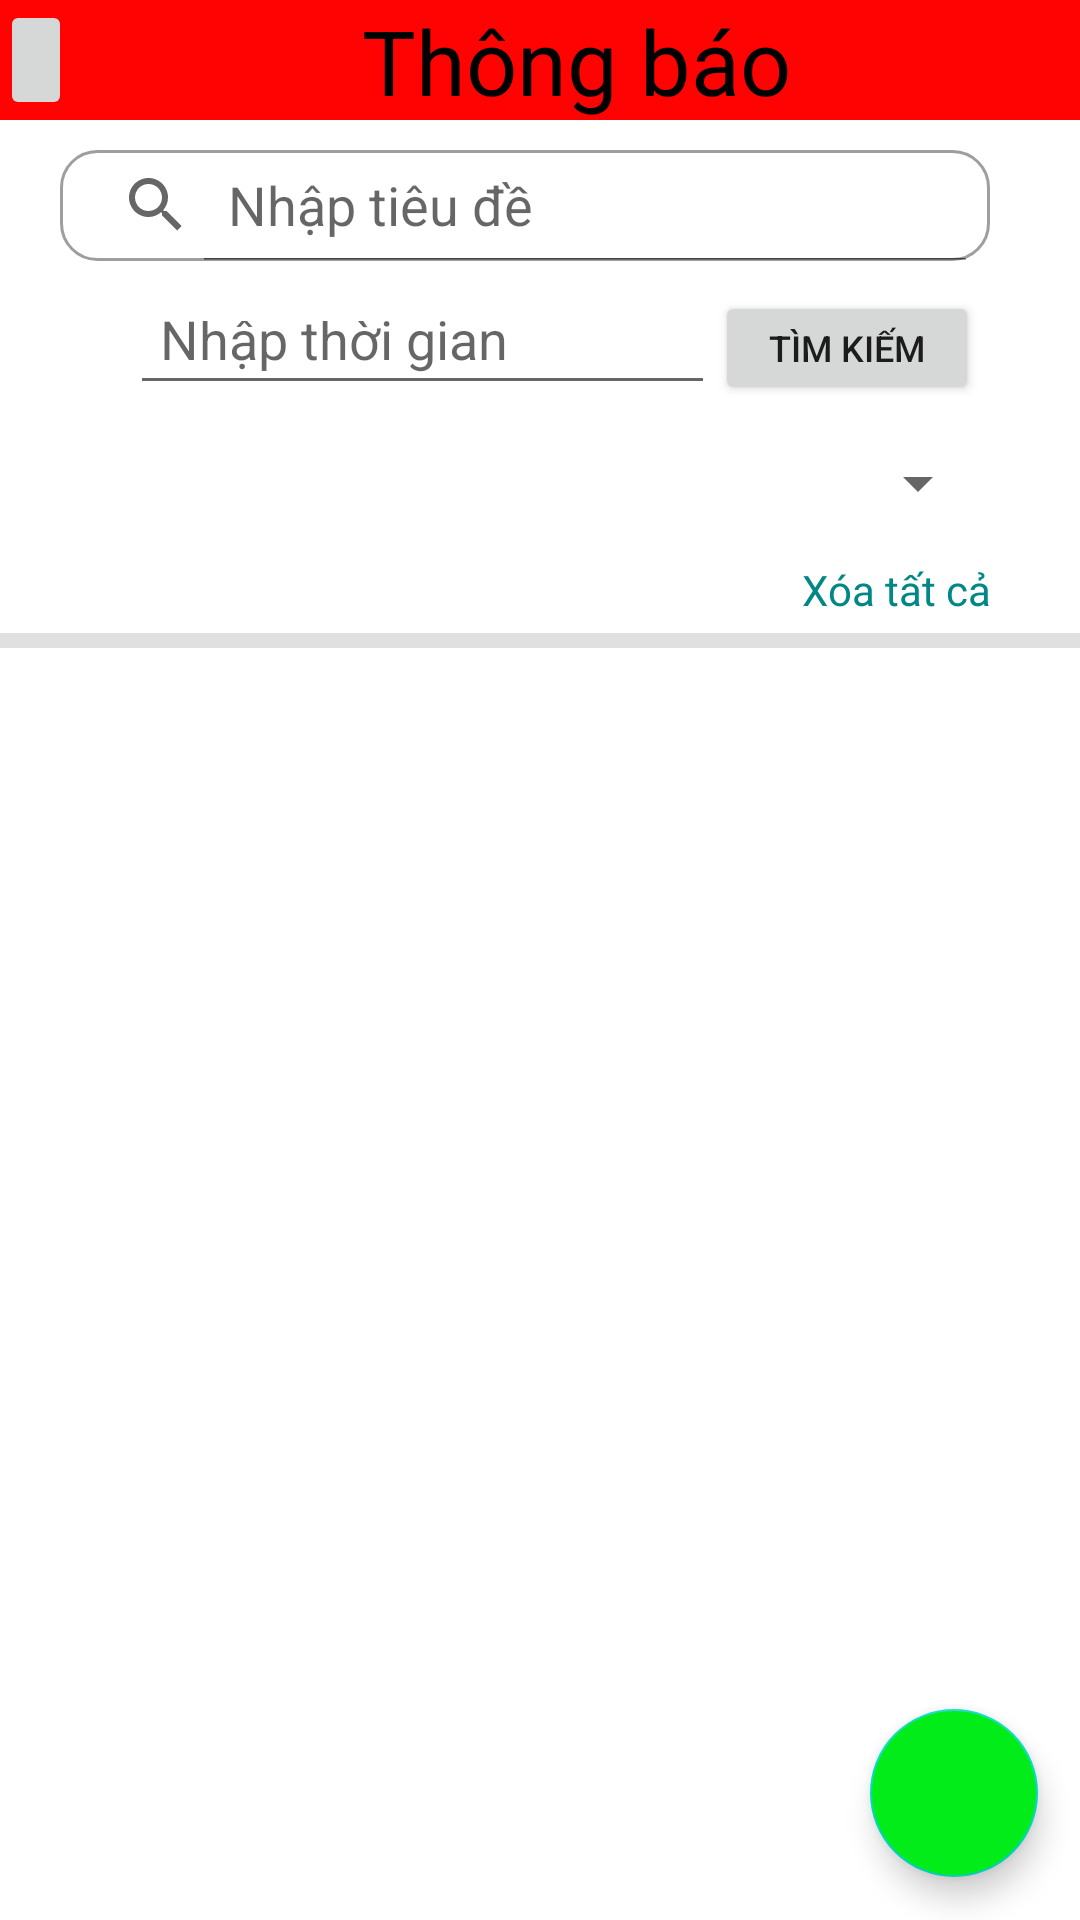

Android layout source for this screen:
<!-- AndroidManifest.xml: application theme Theme.Nhom18AndroidXeDap -->
<!-- res/layout/activity_notify_manage.xml -->
<?xml version="1.0" encoding="utf-8"?>
<LinearLayout xmlns:android="http://schemas.android.com/apk/res/android"
    xmlns:app="http://schemas.android.com/apk/res-auto"
    xmlns:tools="http://schemas.android.com/tools"
    android:layout_width="match_parent"
    android:layout_height="match_parent"
    android:orientation="vertical"
    android:gravity="center"
    tools:context=".NotifyManageActivity">

    <LinearLayout
        android:layout_width="match_parent"
        android:layout_height="40dp"
        android:background="@color/red"
        android:orientation="horizontal">

        <ImageButton
            android:id="@+id/btn_notify_back_to_main"
            android:layout_width="wrap_content"
            android:layout_height="match_parent"
            android:contentDescription="@string/nav_back"
            android:src="@drawable/ic_arrow_back" />

        <TextView
            android:id="@+id/textView2"
            android:layout_width="wrap_content"
            android:layout_height="match_parent"
            android:layout_weight="1"

            android:gravity="center"
            android:text="Thông báo"
            android:textColor="@color/black"
            android:textSize="30dp" />
    </LinearLayout>

    <LinearLayout
        android:layout_width="match_parent"
        android:layout_height="match_parent"
        android:layout_marginTop="10dp"
        android:gravity="right"
        android:orientation="vertical">


        <SearchView
            android:id="@+id/searchNotify"
            android:layout_width="match_parent"
            android:layout_height="37dp"
            android:layout_marginLeft="20dp"
            android:layout_marginRight="30dp"
            android:background="@drawable/background_border"
            android:iconifiedByDefault="false"
            android:queryHint="Nhập tiêu đề" />

        
        
        
        
        
        

        
        
        
        
        
        
        

        
        
        
        
        
        
        
        
        
        

        <LinearLayout
            android:layout_width="match_parent"
            android:layout_height="38dp"
            android:layout_marginLeft="20dp"
            android:layout_marginTop="10dp"
            android:layout_marginRight="10dp"
            android:gravity="center"
            android:orientation="horizontal">










            <EditText
                android:id="@+id/edt_time_notify"
                android:layout_width="195dp"
                android:layout_height="match_parent"
                android:ems="10"
                android:hint="Nhập thời gian"
                android:inputType="date"
                android:padding="10dp" />

            <Button
                android:id="@+id/btn_search_time_notify"
                android:layout_width="wrap_content"
                android:layout_height="wrap_content"
                android:text="Tìm kiếm"
                android:textSize="12dp" />

        </LinearLayout>

        <Spinner
            android:id="@+id/spinner_sort_notify"
            android:layout_width="208dp"
            android:layout_height="32dp"
            android:layout_marginLeft="20dp"
            android:layout_marginTop="10dp"
            android:layout_marginRight="30dp" />

        <TextView
            android:id="@+id/tvDeleteAllNotify"
            android:layout_width="wrap_content"
            android:layout_height="wrap_content"
            android:layout_marginTop="10dp"
            android:layout_marginRight="30dp"
            android:layout_marginBottom="5dp"
            android:gravity="right"
            android:text="Xóa tất cả"
            android:textColor="@color/teal_700"
            android:textSize="14dp" />

        <View
            android:id="@+id/dividerNotify"
            android:layout_width="match_parent"
            android:layout_height="5dp"
            android:background="?android:attr/listDivider" />

        <androidx.constraintlayout.widget.ConstraintLayout
            android:layout_width="match_parent"
            android:layout_height="match_parent">

            <androidx.recyclerview.widget.RecyclerView
                android:id="@+id/recyclerView_notify_manage"
                android:layout_width="match_parent"
                android:layout_height="430dp"
                app:layout_constraintBottom_toBottomOf="parent"
                app:layout_constraintEnd_toEndOf="parent"
                app:layout_constraintHorizontal_bias="0.0"
                app:layout_constraintStart_toStartOf="parent"
                app:layout_constraintTop_toTopOf="parent"
                app:layout_constraintVertical_bias="0.0" />

            <com.google.android.material.floatingactionbutton.FloatingActionButton
                android:id="@+id/btn_add_new_notify"
                android:layout_width="wrap_content"
                android:layout_height="wrap_content"
                android:backgroundTint="@color/green"
                android:src="@drawable/ic_add"
                app:layout_constraintBottom_toBottomOf="parent"
                app:layout_constraintEnd_toEndOf="parent"
                app:layout_constraintHorizontal_bias="0.954"
                app:layout_constraintStart_toStartOf="parent"
                app:layout_constraintTop_toTopOf="parent"
                app:layout_constraintVertical_bias="0.961" />
        </androidx.constraintlayout.widget.ConstraintLayout>














    </LinearLayout>

</LinearLayout>
<!-- resources referenced by this layout -->
<resources>
  <color name="black">#FF000000</color>
  <color name="green">#02EC19</color>
  <color name="red">#FF0202</color>
  <color name="teal_700">#FF018786</color>
  <!-- drawable background_border (drawable) -->
  <?xml version="1.0" encoding="utf-8"?>
  <shape xmlns:android="http://schemas.android.com/apk/res/android">
  
      <solid android:color="@color/white"/>
      <stroke android:width="1dp" android:color="@color/gray"/>
      <corners android:radius="12dp"/>
  </shape>
  <string name="nav_add">Add</string>
  <string name="nav_back">Back</string>
  <style name="Theme.Nhom18AndroidXeDap" parent="Theme.MaterialComponents.DayNight.NoActionBar">
          
          <item name="colorPrimary">@color/purple_500</item>
          <item name="colorPrimaryVariant">@color/purple_700</item>
          <item name="colorOnPrimary">@color/white</item>
          
          <item name="colorSecondary">@color/teal_200</item>
          <item name="colorSecondaryVariant">@color/teal_700</item>
          <item name="colorOnSecondary">@color/black</item>
          
          <item name="android:statusBarColor" tools:targetApi="l">?attr/colorPrimaryVariant</item>
          
      </style>
  <color name="white">#FFFFFFFF</color>
  <color name="gray">#E2939292</color>
  <color name="purple_500">#FF6200EE</color>
  <color name="purple_700">#FF3700B3</color>
  <color name="teal_200">#FF03DAC5</color>
</resources>
